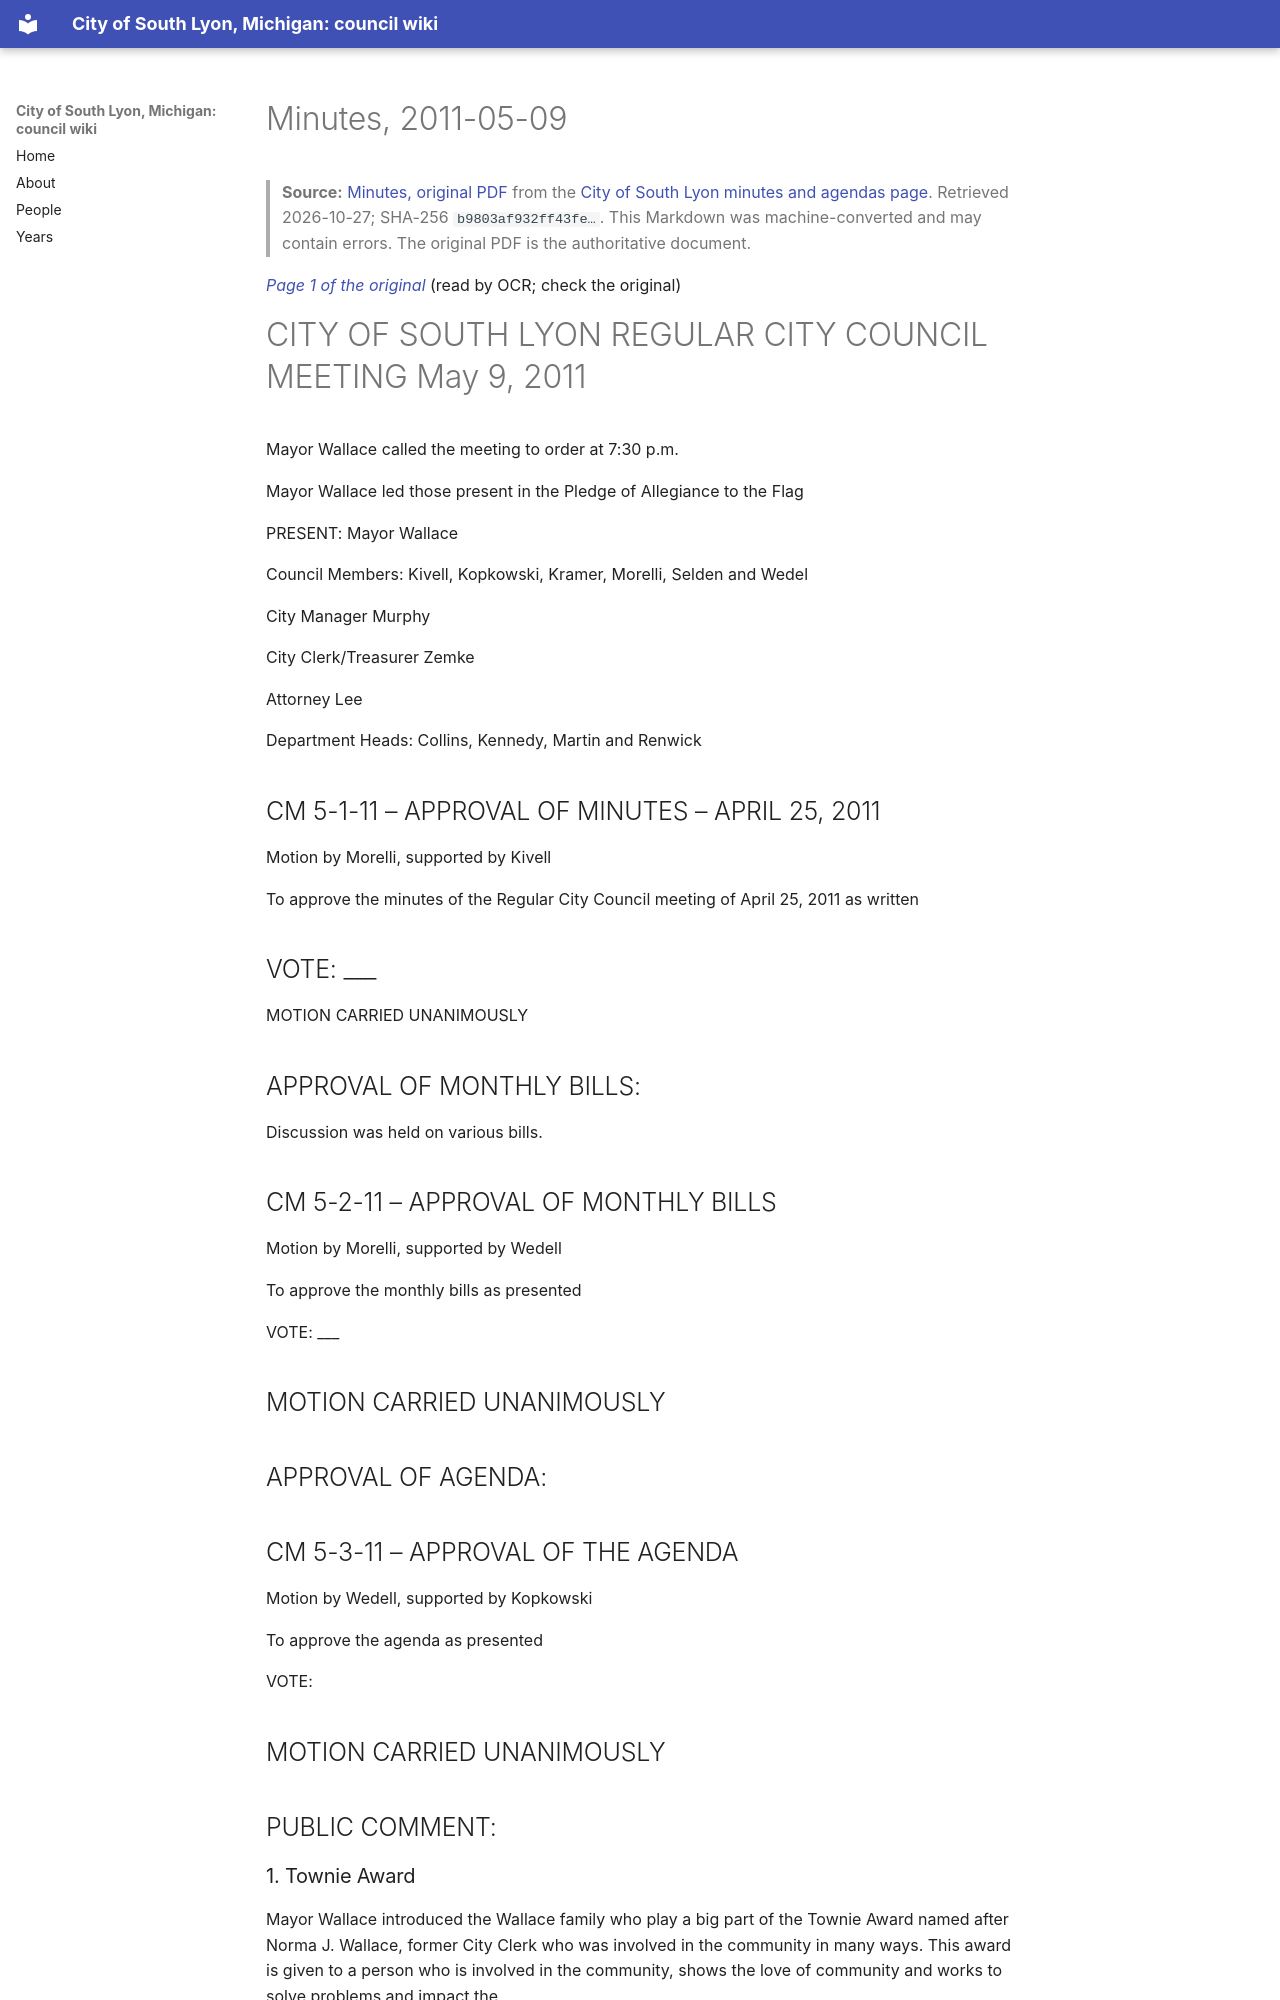

repository: RyanMathewson/city-of-south-lyon-mi-council-wiki · page: documents/2011/2011-05-09/minutes/index.html · generator: mkdocs

---
title: "Minutes, 2011-05-09"
meeting_date: "2011-05-09"
document: "minutes"
source_url: "https://www.southlyonmi.org/document_center/City%20Council/Agenda%20packet%20and%20Minutes/2011/minutes/DOC052011ccminutes5-9-11.pdf?t=202108310733000"
source_listing: "https://www.southlyonmi.org/government/city_council/city_council_minutes_and_agendas.php"
source_sha256: "b9803af932ff43fe93c67665953731b43a8409be0e34b9710f9fc8353f5222f6"
source_bytes: 318050
retrieved: "2026-10-27"
pages: 9
ocr_pages: 9
converter: "pymupdf4llm 0.3.4 (text layers); PaddleOCR-VL-1.6-0.9B (scanned pages)"
---

# Minutes, 2011-05-09

> **Source:** [Minutes, original PDF](https://www.southlyonmi.org/document_center/City%20Council/Agenda%20packet%20and%20Minutes/2011/minutes/DOC052011ccminutes5-9-11.pdf?t=202108310733000) from the [City of South Lyon minutes and agendas page](https://www.southlyonmi.org/government/city_council/city_council_minutes_and_agendas.php). Retrieved 2026-10-27; SHA-256 `b9803af932ff43fe…`. This Markdown was machine-converted and may contain errors. The original PDF is the authoritative document.

<a id="p1"></a>
*[Page 1 of the original](https://www.southlyonmi.org/document_center/City%20Council/Agenda%20packet%20and%20Minutes/2011/minutes/DOC052011ccminutes5-9-11.pdf?t=202108310733000#page=1)* (read by OCR; check the original)

# CITY OF SOUTH LYON REGULAR CITY COUNCIL MEETING May 9, 2011

Mayor Wallace called the meeting to order at 7:30 p.m.

Mayor Wallace led those present in the Pledge of Allegiance to the Flag

PRESENT: Mayor Wallace

Council Members: Kivell, Kopkowski, Kramer, Morelli, Selden and Wedel

City Manager Murphy

City Clerk/Treasurer Zemke

Attorney Lee

Department Heads: Collins, Kennedy, Martin and Renwick

## CM 5-1-11 – APPROVAL OF MINUTES – APRIL 25, 2011

Motion by Morelli, supported by Kivell

To approve the minutes of the Regular City Council meeting of April 25, 2011 as written

## VOTE: ___

MOTION CARRIED UNANIMOUSLY

## APPROVAL OF MONTHLY BILLS:

Discussion was held on various bills.

## CM 5-2-11 – APPROVAL OF MONTHLY BILLS

Motion by Morelli, supported by Wedell

To approve the monthly bills as presented

VOTE: ___

## MOTION CARRIED UNANIMOUSLY

## APPROVAL OF AGENDA:

## CM 5-3-11 – APPROVAL OF THE AGENDA

Motion by Wedell, supported by Kopkowski

To approve the agenda as presented

VOTE:

## MOTION CARRIED UNANIMOUSLY

## PUBLIC COMMENT:

### 1. Townie Award

Mayor Wallace introduced the Wallace family who play a big part of the Townie Award named after Norma J. Wallace, former City Clerk who was involved in the community in many ways. This award is given to a person who is involved in the community, shows the love of community and works to solve problems and impact the

<a id="p2"></a>
*[Page 2 of the original](https://www.southlyonmi.org/document_center/City%20Council/Agenda%20packet%20and%20Minutes/2011/minutes/DOC052011ccminutes5-9-11.pdf?t=202108310733000#page=2)* (read by OCR; check the original)

City. He stated that the 4 $ ^{th} $ Annual Norma J. Wallace Townie Award is presented to Charles R. Selden for his continued service to local organizations, in recognition of love of the community and hard work.

Councilman Selden thanked Mayor Wallace and the Wallace family.
